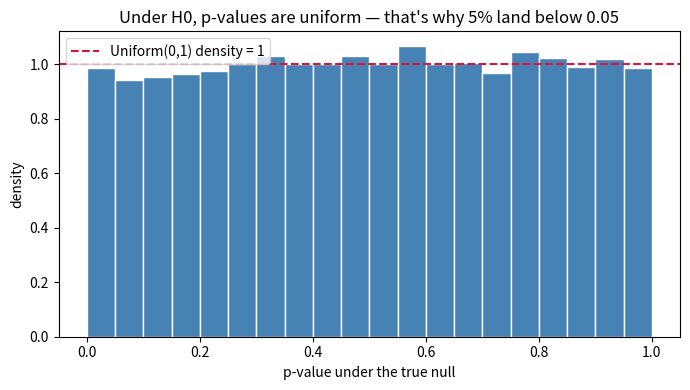
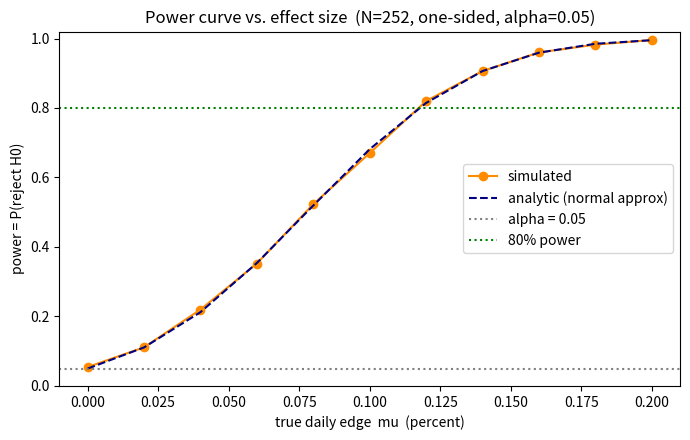
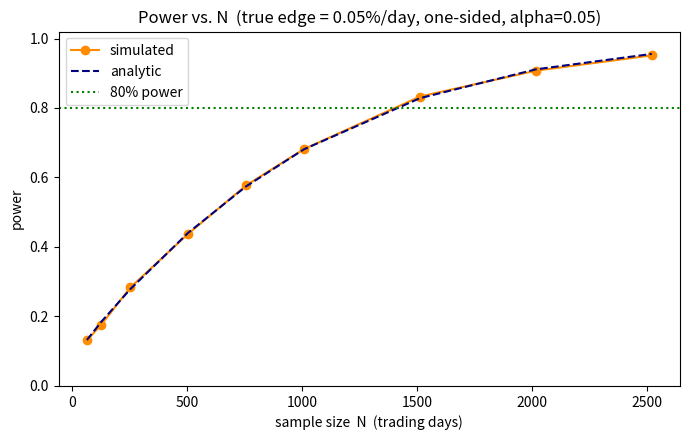

Reproduce these figures in Python, in order.
import numpy as np
import pandas as pd
import matplotlib
matplotlib.use("Agg")  # non-interactive backend: render to buffers, never pop a window
import matplotlib.pyplot as plt
from scipy import stats

rng = np.random.default_rng(42)  # one seed for the whole notebook -> reproducible

# Sam's world, in PERCENT units (so 0.08 means 0.08% per day).
TRUE_MU_NULL = 0.0     # the skeptic's claim: the rule has no edge
SIGMA = 0.75           # daily return volatility, in percent
N_DAYS = 252           # one trading year
ALPHA = 0.05           # significance level we commit to in advance

print(f"sigma = {SIGMA}%/day, N = {N_DAYS} days, alpha = {ALPHA}")

def t_test_by_hand(x, mu0=0.0, alternative="greater"):
    '''One-sample t-test computed from scratch.

    alternative: 'greater'  -> H1: mu > mu0   (upper tail; Sam's reversal rule)
                 'less'     -> H1: mu < mu0   (lower tail)
                 'two-sided'-> H1: mu != mu0  (both tails; Maya's neighborhood gap)
    Returns (t_stat, p_value, df).
    '''
    x = np.asarray(x, dtype=float)
    n = x.size
    xbar = x.mean()
    s = x.std(ddof=1)              # ddof=1 -> divide by N-1 (Bessel correction)
    se = s / np.sqrt(n)            # estimated standard error of the mean
    t_stat = (xbar - mu0) / se
    df = n - 1
    if alternative == "greater":
        p = stats.t.sf(t_stat, df)          # sf = 1 - cdf = upper-tail area
    elif alternative == "less":
        p = stats.t.cdf(t_stat, df)         # lower-tail area
    elif alternative == "two-sided":
        p = 2.0 * stats.t.sf(np.abs(t_stat), df)  # both tails
    else:
        raise ValueError("alternative must be 'greater', 'less', or 'two-sided'")
    return t_stat, p, df

# Generate Sam's observed year, then affine-rescale it to land EXACTLY on the chapter's
# headline numbers (x-bar = 0.08%, s = 0.75%) so this notebook matches the prose. This is a
# legitimate teaching move: it fixes the sample's mean and spread while keeping a real,
# noisy array of 252 returns to run the test on.
raw = rng.normal(loc=0.08, scale=SIGMA, size=N_DAYS)
raw = (raw - raw.mean()) / raw.std(ddof=1)   # standardize to mean 0, sd 1
sam_returns = 0.08 + 0.75 * raw              # now mean=0.08%, s=0.75% exactly

xbar = sam_returns.mean()
s = sam_returns.std(ddof=1)
se = s / np.sqrt(N_DAYS)
print(f"x-bar = {xbar:.4f}%   s = {s:.4f}%   se = {se:.4f}%")

t_hand, p_hand, df = t_test_by_hand(sam_returns, mu0=0.0, alternative="greater")
print(f"\nBy hand (one-sided, H1: mu > 0):")
print(f"  t = {t_hand:.4f}   df = {df}   p = {p_hand:.4f}")
print(f"  Reject H0 at alpha={ALPHA}? {'YES' if p_hand < ALPHA else 'no'}")

res = stats.ttest_1samp(sam_returns, popmean=0.0, alternative="greater")
print(f"scipy (one-sided): t = {res.statistic:.4f}   p = {res.pvalue:.4f}")
print(f"by hand          : t = {t_hand:.4f}   p = {p_hand:.4f}")

# The numbers must agree to ~15 digits, not just 'look close'.
assert np.isclose(t_hand, res.statistic), "t-stat mismatch!"
assert np.isclose(p_hand, res.pvalue), "p-value mismatch!"

# Also confirm the two-sided route: scipy two-sided p == 2 * our one-tail (since xbar>0).
res2 = stats.ttest_1samp(sam_returns, popmean=0.0)  # default is two-sided
t_2s, p_2s, _ = t_test_by_hand(sam_returns, mu0=0.0, alternative="two-sided")
assert np.isclose(p_2s, res2.pvalue), "two-sided p mismatch!"
print(f"\nTwo-sided: by hand p = {p_2s:.4f}, scipy p = {res2.pvalue:.4f}  (match)")
print("All assertions passed -> our by-hand t-test is correct.")

def simulate_rejection_rate(true_mu, n, n_sims, alpha=ALPHA,
                            sigma=SIGMA, alternative="greater", seed_rng=None):
    '''Fraction of simulated samples where the t-test rejects H0: mu=0.

    With true_mu = 0 this estimates SIZE; with true_mu != 0 it estimates POWER.
    '''
    r = seed_rng if seed_rng is not None else np.random.default_rng(0)
    rejects = 0
    for _ in range(n_sims):
        sample = r.normal(loc=true_mu, scale=sigma, size=n)
        _, p, _ = t_test_by_hand(sample, mu0=0.0, alternative=alternative)
        if p < alpha:
            rejects += 1
    return rejects / n_sims

N_SIMS = 20_000
size_hat = simulate_rejection_rate(true_mu=0.0, n=N_DAYS, n_sims=N_SIMS,
                                   alternative="greater", seed_rng=rng)
# Monte Carlo standard error of a proportion: sqrt(p(1-p)/n_sims)
mc_se = np.sqrt(size_hat * (1 - size_hat) / N_SIMS)
print(f"Empirical size over {N_SIMS:,} sims: {size_hat:.4f}  (+/- {2*mc_se:.4f})")
print(f"Target alpha: {ALPHA}  ->  empirical size is within ~2 MC std errors of 0.05.")
assert abs(size_hat - ALPHA) < 0.01, "Test is not calibrated!"

# Collect many p-values under the TRUE null and histogram them.
null_pvals = np.empty(N_SIMS)
for i in range(N_SIMS):
    sample = rng.normal(loc=0.0, scale=SIGMA, size=N_DAYS)
    _, null_pvals[i], _ = t_test_by_hand(sample, mu0=0.0, alternative="greater")

fig, ax = plt.subplots(figsize=(7, 4))
ax.hist(null_pvals, bins=20, range=(0, 1), color="steelblue",
        edgecolor="white", density=True)
ax.axhline(1.0, color="crimson", linestyle="--", label="Uniform(0,1) density = 1")
ax.set_xlabel("p-value under the true null")
ax.set_ylabel("density")
ax.set_title("Under H0, p-values are uniform — that's why 5% land below 0.05")
ax.legend()
fig.tight_layout()
print(f"Fraction of null p-values below 0.05: {(null_pvals < 0.05).mean():.4f}")

TRUE_EDGE = 0.05  # percent per day -- a small but real edge
power_hat = simulate_rejection_rate(true_mu=TRUE_EDGE, n=N_DAYS, n_sims=N_SIMS,
                                    alternative="greater", seed_rng=rng)

# Analytic (large-N normal) approximation for comparison.
se_true = SIGMA / np.sqrt(N_DAYS)
ncp = TRUE_EDGE / se_true                       # how many SEs the true mean sits above 0
z_crit = stats.norm.ppf(1 - ALPHA)              # one-sided critical value ~ 1.645
power_analytic = stats.norm.sf(z_crit - ncp)    # P(Z > z_crit - ncp)

print(f"Simulated power at mu={TRUE_EDGE}%: {power_hat:.4f}")
print(f"Analytic   power (normal approx): {power_analytic:.4f}")
print(f"True mean sits {ncp:.2f} standard errors above zero.")

effect_grid = np.linspace(0.0, 0.20, 11)   # true edges from 0% to 0.20%/day
sim_power = np.array([
    simulate_rejection_rate(true_mu=mu, n=N_DAYS, n_sims=5_000,
                            alternative="greater", seed_rng=rng)
    for mu in effect_grid
])
ana_power = stats.norm.sf(z_crit - effect_grid / se_true)

fig, ax = plt.subplots(figsize=(7, 4.5))
ax.plot(effect_grid, sim_power, "o-", color="darkorange", label="simulated")
ax.plot(effect_grid, ana_power, "--", color="navy", label="analytic (normal approx)")
ax.axhline(ALPHA, color="grey", linestyle=":", label=f"alpha = {ALPHA}")
ax.axhline(0.80, color="green", linestyle=":", label="80% power")
ax.set_xlabel("true daily edge  mu  (percent)")
ax.set_ylabel("power = P(reject H0)")
ax.set_title(f"Power curve vs. effect size  (N={N_DAYS}, one-sided, alpha={ALPHA})")
ax.set_ylim(0, 1.02)
ax.legend()
fig.tight_layout()
print("At mu=0 the curve sits at alpha; it climbs toward 1 as the edge grows.")

N_grid = np.array([63, 126, 252, 504, 756, 1008, 1512, 2016, 2520])
sim_power_N = np.array([
    simulate_rejection_rate(true_mu=TRUE_EDGE, n=n, n_sims=5_000,
                            alternative="greater", seed_rng=rng)
    for n in N_grid
])
ana_power_N = stats.norm.sf(z_crit - TRUE_EDGE / (SIGMA / np.sqrt(N_grid)))

fig, ax = plt.subplots(figsize=(7, 4.5))
ax.plot(N_grid, sim_power_N, "o-", color="darkorange", label="simulated")
ax.plot(N_grid, ana_power_N, "--", color="navy", label="analytic")
ax.axhline(0.80, color="green", linestyle=":", label="80% power")
ax.set_xlabel("sample size  N  (trading days)")
ax.set_ylabel("power")
ax.set_title(f"Power vs. N  (true edge = {TRUE_EDGE}%/day, one-sided, alpha={ALPHA})")
ax.set_ylim(0, 1.02)
ax.legend()
fig.tight_layout()
print("Power climbs with N, but reaching 80% for this tiny edge takes thousands of days.")

# (1) Formula CI.
t_star = stats.t.ppf(1 - ALPHA / 2, df=N_DAYS - 1)   # two-sided critical value
ci_lo = xbar - t_star * se
ci_hi = xbar + t_star * se
print(f"Formula 95% CI for mu: [{ci_lo:.4f}%, {ci_hi:.4f}%]")

# (2) Inversion CI: which mu0 survive a two-sided test at alpha?
candidates = np.linspace(-0.30, 0.40, 14001)
survives = np.array([
    t_test_by_hand(sam_returns, mu0=m, alternative="two-sided")[1] >= ALPHA
    for m in candidates
])
kept = candidates[survives]
print(f"Inversion 95% CI:      [{kept.min():.4f}%, {kept.max():.4f}%]")

# They should match to grid resolution.
assert abs(kept.min() - ci_lo) < 0.01 and abs(kept.max() - ci_hi) < 0.01
zero_in = ci_lo <= 0.0 <= ci_hi
print(f"\nIs 0 inside the 95% CI? {zero_in}  "
      f"-> two-sided test {'does NOT reject' if zero_in else 'rejects'} at alpha={ALPHA}.")
print("The two constructions agree: a CI is a test, inverted.")

N_RULES = 20
N_EXPERIMENTS = 5_000

false_positive_counts = np.empty(N_EXPERIMENTS, dtype=int)
for e in range(N_EXPERIMENTS):
    # 20 worthless rules, each a fresh year of pure-noise returns (true mu = 0).
    n_signif = 0
    for _ in range(N_RULES):
        sample = rng.normal(loc=0.0, scale=SIGMA, size=N_DAYS)
        _, p, _ = t_test_by_hand(sample, mu0=0.0, alternative="greater")
        if p < ALPHA:
            n_signif += 1
    false_positive_counts[e] = n_signif

any_fp_rate = (false_positive_counts >= 1).mean()
formula = 1 - (1 - ALPHA) ** N_RULES
print(f"P(at least one 'significant' rule), simulated: {any_fp_rate:.4f}")
print(f"P(at least one), formula 1 - 0.95^20:          {formula:.4f}")
print(f"Mean number of false 'discoveries' per experiment: "
      f"{false_positive_counts.mean():.3f}  (expected ~{N_RULES*ALPHA})")
print("\nTest 20 dead rules and cherry-pick the winner -> a spurious 'edge' is the norm.")
